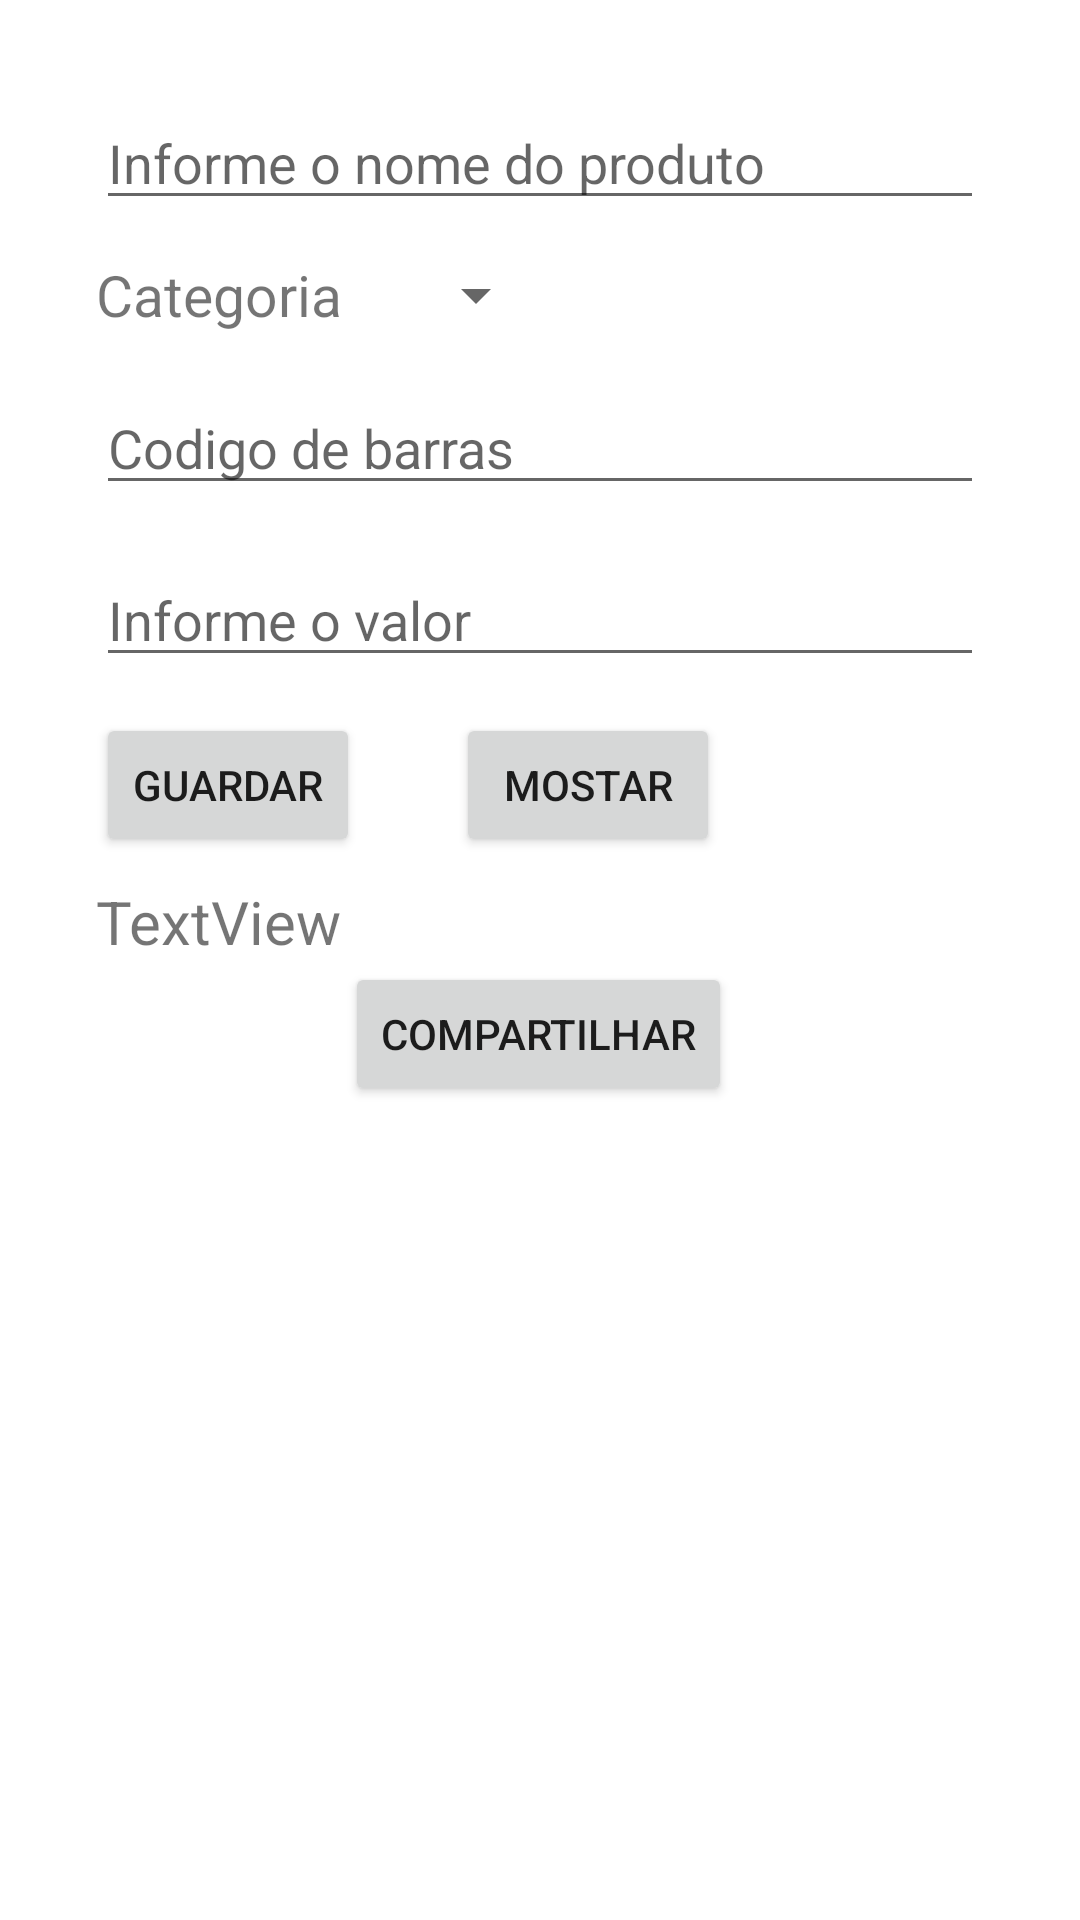

This screen was rendered from an Android layout file. Write that file and the resources it references.
<!-- AndroidManifest.xml: application theme Theme.OrdemServico -->
<!-- res/layout/fragment_novo.xml -->
<?xml version="1.0" encoding="utf-8"?>
<ScrollView xmlns:android="http://schemas.android.com/apk/res/android"
    xmlns:app="http://schemas.android.com/apk/res-auto"
    xmlns:tools="http://schemas.android.com/tools"
    android:layout_width="match_parent"
    android:layout_height="match_parent"
    android:fillViewport = "true">

<FrameLayout xmlns:android="http://schemas.android.com/apk/res/android"
    xmlns:tools="http://schemas.android.com/tools"
    android:layout_width="match_parent"
    android:layout_height="match_parent"
    xmlns:app="http://schemas.android.com/apk/res-auto"
    tools:context=".fragments.NovoFragment">

    
    <androidx.constraintlayout.widget.ConstraintLayout
        android:layout_width="match_parent"
        android:layout_height="wrap_content"
        android:padding="16dp">

        <EditText
            android:id="@+id/editTextValor"
            android:layout_width="match_parent"
            android:layout_height="wrap_content"
            android:layout_marginStart="16dp"
            android:layout_marginTop="16dp"
            android:layout_marginEnd="16dp"
            android:inputType="numberDecimal"
            android:hint="Informe o valor"
            app:layout_constraintEnd_toEndOf="parent"
            app:layout_constraintHorizontal_bias="0.0"
            app:layout_constraintStart_toStartOf="parent"
            app:layout_constraintTop_toBottomOf="@+id/editTextCodigo" />

        <EditText
            android:id="@+id/editTextNomeProduto"
            android:layout_width="match_parent"
            android:layout_height="wrap_content"
            android:layout_marginStart="16dp"
            android:layout_marginTop="16dp"
            android:layout_marginEnd="16dp"
            android:hint="Informe o nome do produto"
            app:layout_constraintEnd_toEndOf="parent"
            app:layout_constraintHorizontal_bias="0.0"
            app:layout_constraintStart_toStartOf="parent"
            app:layout_constraintTop_toTopOf="parent" />

        <EditText
            android:id="@+id/editTextCodigo"
            android:layout_width="match_parent"
            android:layout_height="wrap_content"
            android:layout_marginStart="16dp"
            android:layout_marginTop="16dp"
            android:layout_marginEnd="16dp"
            android:hint="Codigo de barras"
            app:layout_constraintEnd_toEndOf="parent"
            app:layout_constraintHorizontal_bias="0.0"
            app:layout_constraintStart_toStartOf="parent"
            app:layout_constraintTop_toBottomOf="@+id/textViewCategoria" />



        <Button
            android:id="@+id/buttonGuardar"
            android:layout_width="wrap_content"
            android:layout_height="wrap_content"
            android:layout_marginStart="16dp"
            android:layout_marginTop="12dp"
            android:text="Guardar"
            app:layout_constraintStart_toStartOf="parent"
            app:layout_constraintTop_toBottomOf="@+id/editTextValor" />

        <Spinner
            android:id="@+id/spinnerCategoria"
            android:layout_width="wrap_content"
            android:layout_height="wrap_content"
            android:layout_marginStart="16dp"
            app:layout_constraintBottom_toBottomOf="@+id/textViewCategoria"
            app:layout_constraintStart_toEndOf="@+id/textViewCategoria"
            app:layout_constraintTop_toTopOf="@+id/textViewCategoria" />

        <TextView
            android:id="@+id/textViewInformacaoProduto"
            android:layout_width="wrap_content"
            android:layout_height="wrap_content"
            android:layout_marginStart="16dp"
            android:layout_marginTop="8dp"
            android:text="TextView"
            android:textSize="20dp"
            app:layout_constraintStart_toStartOf="parent"
            app:layout_constraintTop_toBottomOf="@+id/buttonGuardar" />

        <Button
            android:id="@+id/buttonMostrar"
            android:layout_width="wrap_content"
            android:layout_height="wrap_content"
            android:layout_marginStart="32dp"
            android:text="Mostar"
            app:layout_constraintStart_toEndOf="@+id/buttonGuardar"
            app:layout_constraintTop_toTopOf="@+id/buttonGuardar" />

        <TextView
            android:id="@+id/textViewCategoria"
            android:layout_width="wrap_content"
            android:layout_height="wrap_content"
            android:layout_marginStart="16dp"
            android:layout_marginTop="12dp"
            android:text="Categoria "
            android:textSize="19dp"
            app:layout_constraintStart_toStartOf="parent"
            app:layout_constraintTop_toBottomOf="@+id/editTextNomeProduto" />

        <Button
            android:id="@+id/buttonCompartilhar"
            android:layout_width="wrap_content"
            android:layout_height="wrap_content"
            android:layout_marginBottom="16dp"
            android:text="Compartilhar"
            app:layout_constraintBottom_toBottomOf="parent"
            app:layout_constraintEnd_toEndOf="parent"
            app:layout_constraintHorizontal_bias="0.498"
            app:layout_constraintStart_toStartOf="parent"
            app:layout_constraintTop_toBottomOf="@+id/textViewInformacaoProduto"
            app:layout_constraintVertical_bias="0.515" />

    </androidx.constraintlayout.widget.ConstraintLayout>

</FrameLayout>
</ScrollView>
<!-- resources referenced by this layout -->
<resources>
  <style name="Theme.OrdemServico" parent="Theme.MaterialComponents.DayNight.DarkActionBar">
          
          <item name="colorPrimary">@color/purple_500</item>
          <item name="colorPrimaryVariant">@color/purple_700</item>
          <item name="colorOnPrimary">@color/white</item>
          
          <item name="colorSecondary">@color/teal_200</item>
          <item name="colorSecondaryVariant">@color/teal_700</item>
          <item name="colorOnSecondary">@color/black</item>
          
          <item name="android:statusBarColor">?attr/colorPrimaryVariant</item>
          
      </style>
  <!-- not gathered from this repository: default colours our renderer supplied (Android Studio template values) -->
  <color name="purple_500">#FF6200EE</color>
  <color name="purple_700">#FF3700B3</color>
  <color name="teal_200">#FF03DAC5</color>
  <color name="teal_700">#FF018786</color>
  <color name="black">#FF000000</color>
  <color name="white">#FFFFFFFF</color>
</resources>
